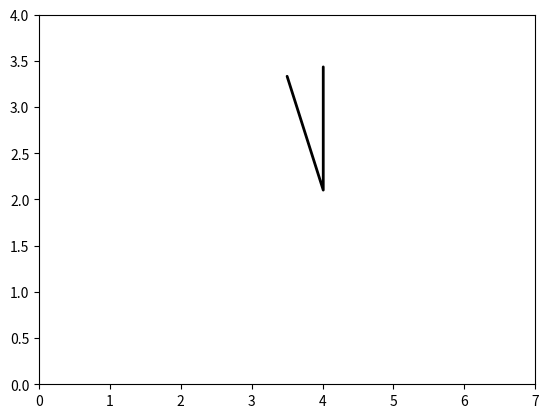

This chart was generated by the following Python code: (Note: this script raises an exception after producing the figure.)
import numpy as np 
import matplotlib.pyplot as plt 
import matplotlib.animation as animation

# defining constants and numerical method's utility
xlim = 7
ylim = 4

l1 = ylim * 2 / 6
l2 = ylim * 2 / 6
g = 9.81
m1 = 20
m2 = 100
xpivot = xlim / 2
ypivot = ylim * 5 / 6
initial_theta1 = np.pi / 8
initial_theta2 = np.pi

animation_length = 10 # seconds
frames_per_second = 60
frames = animation_length * frames_per_second
animation_interval = 1 / frames_per_second
updates_per_frame = 1
dt = 1 / (frames_per_second * updates_per_frame)

def rk4(f, x, y, dx): 
    k1 = f(x, y)
    k2 = f(x + dx/2, y + dx/2 * k1)
    k3 = f(x + dx/2, y + dx/2 * k2)
    k4 = f(x + dx, y + dx * k3)
    return x + dx, y + dx/6 * (k1 + 2 * k2 + 2 * k3 + k4)

# th1, th2, th1', th2'
# def f(x, y): 
#     return np.array([y[2], 
#                      y[3], 
#                      g * (m2 * y[1] - (m1 + m2) * y[0]) / (m1 * l1), 
#                      g * (m1 + m2) * (y[0] - y[1]) / (m1 * l2)])
def f(x, y):
    th1, th2, w1, w2 = y
    delta = th2 - th1
    den1 = (m1 + m2) * l1 - m2 * l1 * np.cos(delta) * np.cos(delta)
    den2 = (l2/l1) * den1

    dth1 = w1
    dth2 = w2
    dw1 = (m2*l1*w1*w1*np.sin(delta)*np.cos(delta) + m2*g*np.sin(th2)*np.cos(delta) + m2*l2*w2*w2*np.sin(delta) - (m1+m2)*g*np.sin(th1)) / den1
    dw2 = (-m2*l2*w2*w2*np.sin(delta)*np.cos(delta) + (m1+m2)*(g*np.sin(th1)*np.cos(delta) - l1*w1*w1*np.sin(delta) - g*np.sin(th2))) / den2

    return np.array([dth1, dth2, dw1, dw2])

# defining the plotting objects
fig, ax = plt.subplots()
ax.set_xlim(0, xlim)
ax.set_ylim(0, ylim)

# setting initial values of time, angle and coordinates of the ball 
t = 0
theta = np.array([initial_theta1, initial_theta2, 0, 0]) # array of theta and theta'
x1 = xpivot + l1 * np.sin(initial_theta1)
y1 = ypivot - l1 * np.cos(initial_theta1)
xvalues = np.array([xpivot, x1, x1 + l2 * np.sin(initial_theta2)])
yvalues = np.array([ypivot, y1, y1 - l2 * np.cos(initial_theta2)])

pendulum, = ax.plot([], [], lw=2, color="black", solid_capstyle="round")
mass1, = ax.plot([], [], 'o', color="blue", markersize=40 * np.sqrt(1))
mass2, = ax.plot([], [], 'o', color="green", markersize=40 * np.sqrt(m2 / m1))


def init(): 
    pendulum.set_data(xvalues, yvalues)
    mass1.set_data(xvalues[1], yvalues[1])
    mass2.set_data(xvalues[2], yvalues[2])
    return pendulum, mass1, mass2

def update(frame): 
    global t, theta
    
    for _ in range(updates_per_frame):
        t, theta = rk4(f, t, theta, dt)

    xvalues[1] = xvalues[0] + l1 * np.sin(theta[0])
    yvalues[1] = yvalues[0] - l1 * np.cos(theta[0])
    xvalues[2] = xvalues[1] + l2 * np.sin(theta[1])
    yvalues[2] = yvalues[1] - l2 * np.cos(theta[1])

    pendulum.set_data(xvalues, yvalues)
    mass1.set_data(xvalues[1], yvalues[1])
    mass2.set_data(xvalues[2], yvalues[2])
    return pendulum, mass1, mass2

ani = animation.FuncAnimation(
    fig = fig, 
    func = update, 
    init_func = init, 
    frames = frames, 
    interval = animation_interval * 1000, # ms
    blit = True, 
    # repeat = False
)

plt.show()
